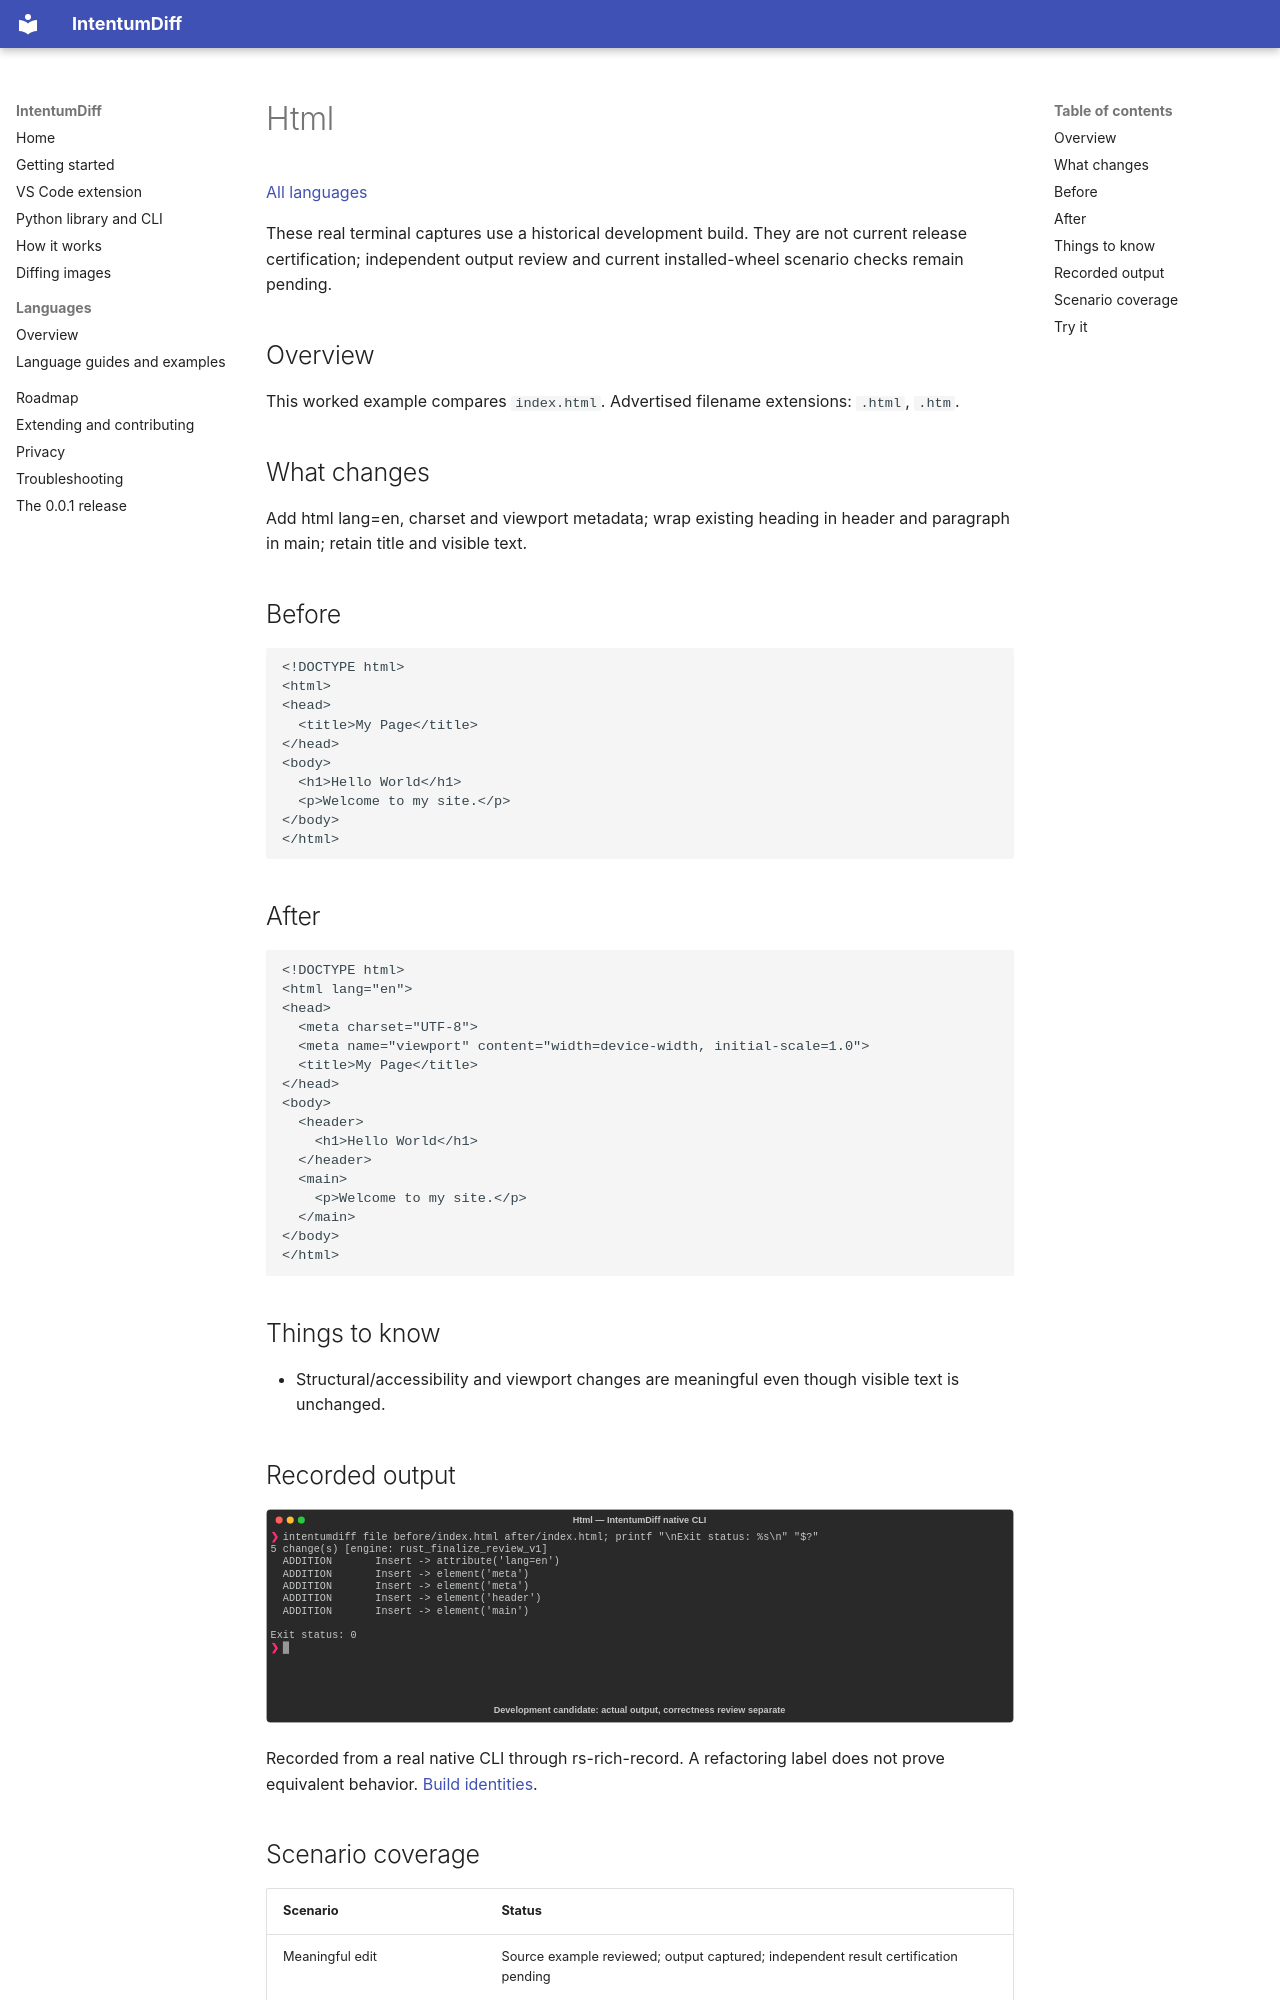

repository: buchochelliq-labs/intentumdiff-docs · page: languages/html/index.html · generator: mkdocs

# Html

[All languages](../gallery.md)

These real terminal captures use a historical development build. They are not current release certification; independent output review and current installed-wheel scenario checks remain pending.

## Overview

This worked example compares `index.html`. Advertised filename extensions: `.html`, `.htm`.

## What changes

Add html lang=en, charset and viewport metadata; wrap existing heading in header and paragraph in main; retain title and visible text.

## Before

````text
<!DOCTYPE html>
<html>
<head>
  <title>My Page</title>
</head>
<body>
  <h1>Hello World</h1>
  <p>Welcome to my site.</p>
</body>
</html>
````

## After

````text
<!DOCTYPE html>
<html lang="en">
<head>
  <meta charset="UTF-8">
  <meta name="viewport" content="width=device-width, initial-scale=1.0">
  <title>My Page</title>
</head>
<body>
  <header>
    <h1>Hello World</h1>
  </header>
  <main>
    <p>Welcome to my site.</p>
  </main>
</body>
</html>
````

## Things to know

- Structural/accessibility and viewport changes are meaningful even though visible text is unchanged.

## Recorded output

![Actual Html terminal capture](meaningful-change.svg)

Recorded from a real native CLI through rs-rich-record. A refactoring label does not prove equivalent behavior. [Build identities](../provenance.md).
